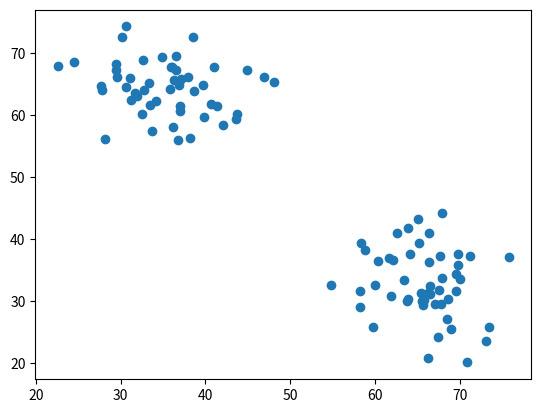

Python code for this plot:
import random
import numpy as np
import matplotlib.pyplot as plt

data_x = np.zeros([100])
data_y = np.zeros([100])

for i in range(0,50):
    data_x[i] = random.gauss(35,5)
    data_y[i] = random.gauss(65,5)

for i in range(50,100):
    data_x[i] = random.gauss(65,5)
    data_y[i] = random.gauss(35,5)

plt.scatter(data_x, data_y)
plt.show()

